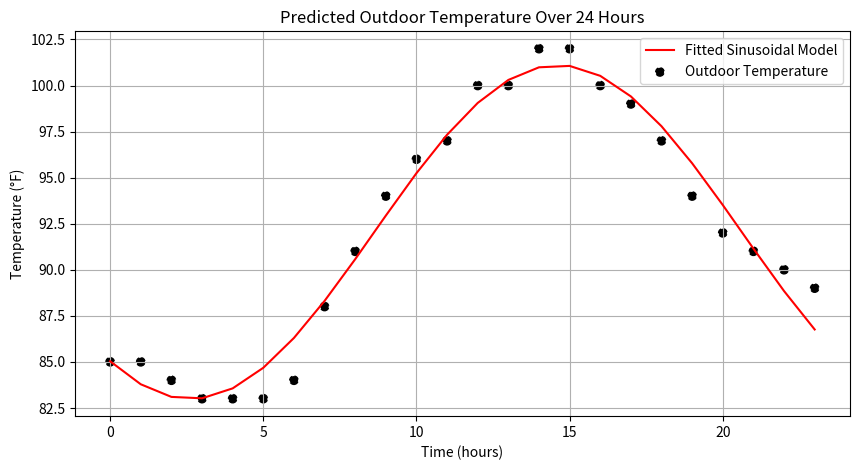
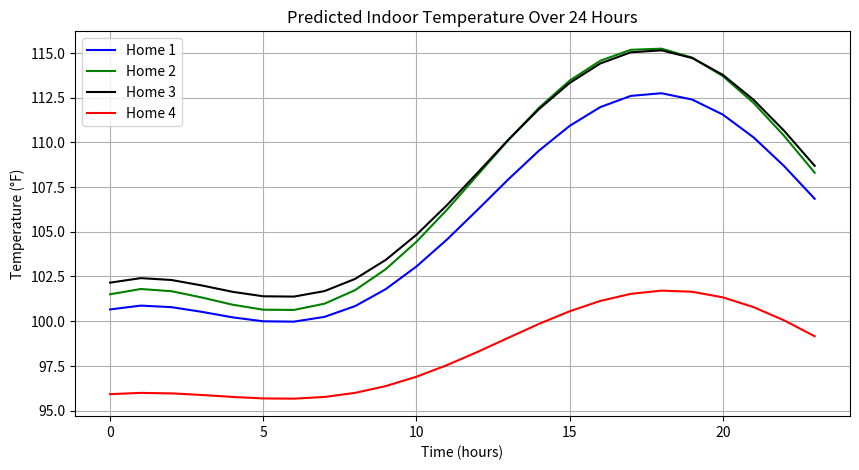

Source code (Python) for these figures, in order:
import numpy as np
import matplotlib.pyplot as plt
from scipy.optimize import curve_fit

# Time data (Hours)
time_hours = np.arange(24)

temp_outdoor = np.array([
    85, 85, 84, 83, 83, 83, 84, 88, 91, 94, 96, 97,
    100, 100, 102, 102, 100, 99, 97, 94, 92, 91, 90, 89
])

# Define sinusoidal function with fixed frequency
def sinusoidal_model_fixed(x, A, C, D):
    B = np.pi / 12  # Fixed frequency corresponding to a 24-hour period
    return A * np.sin(B * x + C) + D

# Fit the model to data (only A, C, D are fitted)
def fit_sinusoidal_fixed(x, y):
    params, _ = curve_fit(sinusoidal_model_fixed, x, y, p0=[10, 0, 75])
    return params

A, C, D = fit_sinusoidal_fixed(time_hours, temp_outdoor)
B = np.pi / 12  # fixed frequency

plt.figure(figsize=(10, 5))
plt.plot(time_hours, sinusoidal_model_fixed(time_hours, A, C, D), label="Fitted Sinusoidal Model", color="red")
plt.scatter(time_hours, temp_outdoor, label="Outdoor Temperature", linestyle="dashed", color="black")
plt.xlabel("Time (hours)")
plt.ylabel("Temperature (°F)")
plt.title("Predicted Outdoor Temperature Over 24 Hours")
plt.legend()
plt.grid()
plt.show()

np.save("sinusoidal_params.npy", [A, B, C, D])
print(f"Model parameters: A={A:.2f}, B={B:.4f}, C={C:.2f}, D={D:.2f}")


tau = 2.5
Aout = -9.07 # amplitude
b = 0.2618
c = 0.88
d = 92.04
T0 = 85 # this is the initial value that we were given in the data
k = 0.07

def Tout(t):
  return Aout*np.sin(b*t + c) + d

def Tphys(t, S):
  return Tout(t - tau) + (T0 - Tout(t - tau)) * np.exp(-k*t / S)

def Tchange(greencover):
  return 2*(0.7857 - 0.2*greencover + 0.6*(1-greencover))/(0.7857 - 0.5103)

def age(year):
  return 5 / (1 + np.exp(year - 1980))

def Tin(t, S, shadelevel, greencover, year, stories, people, rooms):
  if shadelevel.lower() == "not at all shady":
    shadelevel = 0
  elif shadelevel.lower() == "not very shady":
    shadelevel = 1
  elif shadelevel.lower() == "shady":
    shadelevel = 2
  elif shadelevel.lower() == "very shady":
    shadelevel = 3
  else:
    raise ValueError

  return Tphys(t, S) + 1.4 * shadelevel + Tchange(greencover) + age(year) + 0.5 * stories + 0.1 * people / rooms

plt.figure(figsize=(10, 5))
plt.plot(time_hours, Tin(time_hours, .88, "shady", .4829, 1953, 1, 3, 3), label="Home 1", color="blue")
plt.plot(time_hours, Tin(time_hours, .63, "not very shady", .1047, 1967, 1, 3, 2), label="Home 2", color="green")
plt.plot(time_hours, Tin(time_hours, .74, "not at all shady", .1047, 2003, 15, 2, 1), label="Home 3", color="black")
plt.plot(time_hours, Tin(time_hours, 2.78, "not at all shady", .0451, 1990, 2, 6, 5), label="Home 4", color="red")
plt.xlabel("Time (hours)")
plt.ylabel("Temperature (°F)")
plt.title("Predicted Indoor Temperature Over 24 Hours")
plt.legend()
plt.grid()
plt.show()

# Sensitivity Analysis 

houses = {
    "Home 1": {"S": 0.88, "shadelevel": "shady",         "greencover": 0.4829, "year": 1953, "stories": 1,  "people": 3, "rooms": 3},
    "Home 2": {"S": 0.63, "shadelevel": "not very shady",  "greencover": 0.1047, "year": 1967, "stories": 1,  "people": 3, "rooms": 2},
    "Home 3": {"S": 0.74, "shadelevel": "not at all shady",  "greencover": 0.1047, "year": 2003, "stories": 15, "people": 2, "rooms": 1},
    "Home 4": {"S": 2.78, "shadelevel": "not at all shady",  "greencover": 0.0451, "year": 1990, "stories": 2,  "people": 6, "rooms": 5}
}

num_iterations = 5  # Number of jitter iterations

print("Average percent difference due to a ±5% random jitter for each house:")
for house_name, params in houses.items():
    # Compute the original prediction for the house
    original_prediction = Tin(time_hours, params["S"], params["shadelevel"],
        params["greencover"], 
        params["year"],
        params["stories"], 
        params["people"], 
        params["rooms"])

    percent_differences = []

    for _ in range(num_iterations):
        # Jitter each numeric parameter by a random factor between 0.95 and 1.05
        jittered_params = {
            "S": params["S"] * np.random.uniform(0.95, 1.05),
            "greencover": params["greencover"] * np.random.uniform(0.95, 1.05),
            "year": params["year"] * np.random.uniform(0.95, 1.05),
            "stories": params["stories"] * np.random.uniform(0.95, 1.05),
            "people": params["people"] * np.random.uniform(0.95, 1.05),
            "rooms": params["rooms"] * np.random.uniform(0.95, 1.05),
            "shadelevel": params["shadelevel"]  # remains unchanged
        }

        # Compute jittered prediction
        jittered_prediction = Tin(time_hours, jittered_params["S"], jittered_params["shadelevel"],
        jittered_params["greencover"], 
        jittered_params["year"],
        jittered_params["stories"], 
        jittered_params["people"], 
        jittered_params["rooms"])

        # Calculate the percent difference (averaged over time points)
        perc_diff = np.mean(np.abs(jittered_prediction - original_prediction) / np.abs(original_prediction) * 100)
        percent_differences.append(perc_diff)

    avg_percent_difference = np.mean(percent_differences)
    print(f"{house_name}: {avg_percent_difference:.2f}%")